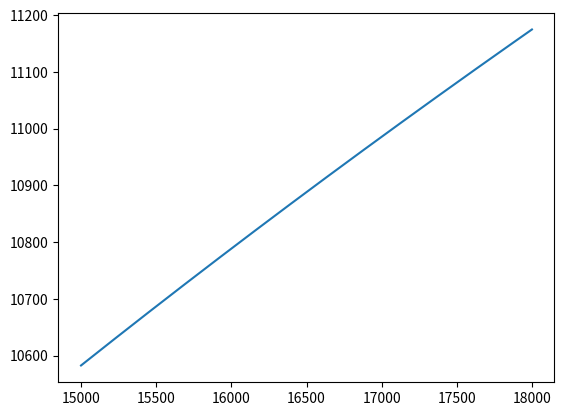

Generate this figure with matplotlib:
import matplotlib.pyplot as plt
x=[]
y=[]
K=598.563
b=0.29872
n=15000
while n<18000:
	y.append(K*(n**b))
	x.append(n)
	n=n+1
	print(n)
plt.plot(x,y)
plt.show()
